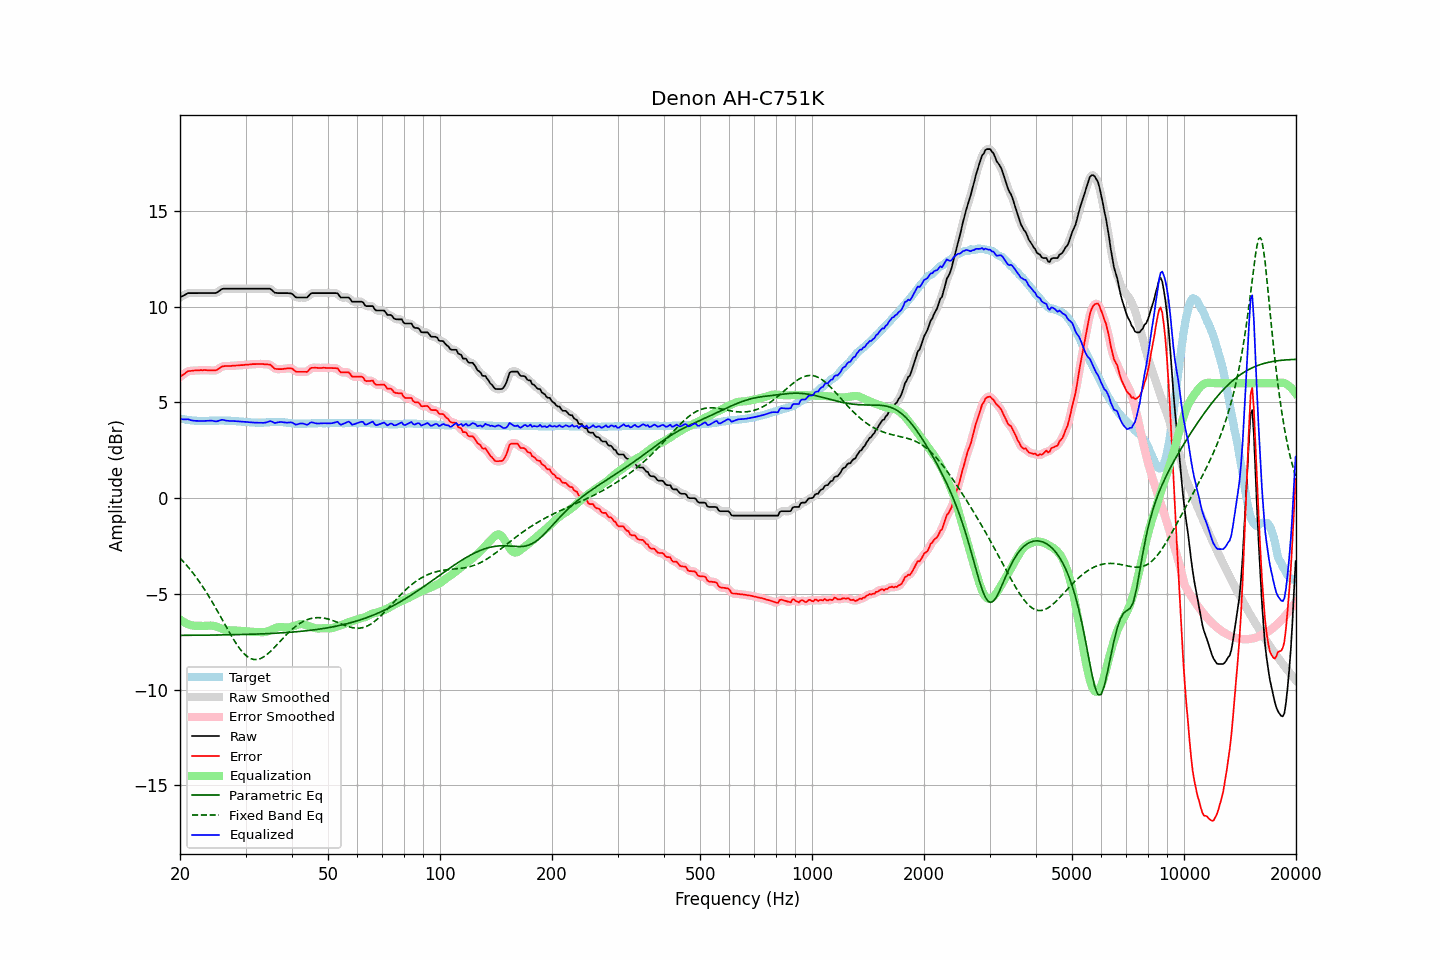

The file beside this chart, header and first rows:
frequency, raw, error, smoothed, error_smoothed, equalization, parametric_eq, fixed_band_eq, equalized_raw, equalized_smoothed, target
20.00, 10.47, 6.32, 10.47, 6.32, -6.34, -7.17, -3.13, 4.14, 4.13, 4.15
20.20, 10.52, 6.39, 10.52, 6.39, -6.40, -7.17, -3.22, 4.13, 4.13, 4.13
20.40, 10.56, 6.44, 10.57, 6.45, -6.45, -7.17, -3.31, 4.11, 4.12, 4.12
20.61, 10.61, 6.50, 10.62, 6.51, -6.51, -7.17, -3.40, 4.11, 4.11, 4.11
20.81, 10.66, 6.57, 10.66, 6.57, -6.55, -7.17, -3.50, 4.11, 4.11, 4.09
21.02, 10.70, 6.62, 10.69, 6.61, -6.59, -7.17, -3.60, 4.12, 4.11, 4.08
21.23, 10.70, 6.63, 10.71, 6.64, -6.62, -7.17, -3.70, 4.08, 4.09, 4.07
21.44, 10.70, 6.64, 10.71, 6.65, -6.65, -7.17, -3.80, 4.06, 4.06, 4.06
21.66, 10.70, 6.65, 10.70, 6.65, -6.66, -7.17, -3.91, 4.04, 4.04, 4.05
21.87, 10.70, 6.66, 10.70, 6.66, -6.67, -7.17, -4.02, 4.04, 4.04, 4.04
22.09, 10.70, 6.66, 10.70, 6.67, -6.67, -7.17, -4.13, 4.03, 4.03, 4.04
22.31, 10.70, 6.67, 10.70, 6.67, -6.68, -7.17, -4.25, 4.03, 4.03, 4.03
22.54, 10.70, 6.67, 10.70, 6.67, -6.68, -7.16, -4.36, 4.03, 4.03, 4.03
22.76, 10.70, 6.68, 10.70, 6.68, -6.68, -7.16, -4.49, 4.03, 4.03, 4.02
22.99, 10.70, 6.67, 10.70, 6.68, -6.68, -7.16, -4.61, 4.02, 4.02, 4.03
23.22, 10.70, 6.68, 10.70, 6.68, -6.68, -7.16, -4.74, 4.03, 4.03, 4.02
23.45, 10.70, 6.68, 10.70, 6.68, -6.67, -7.16, -4.87, 4.03, 4.03, 4.02
23.69, 10.70, 6.67, 10.70, 6.68, -6.67, -7.16, -5.00, 4.04, 4.04, 4.03
23.92, 10.70, 6.67, 10.70, 6.67, -6.66, -7.16, -5.14, 4.04, 4.04, 4.03
24.16, 10.70, 6.66, 10.70, 6.67, -6.66, -7.16, -5.28, 4.04, 4.04, 4.04
24.40, 10.70, 6.66, 10.70, 6.66, -6.67, -7.16, -5.42, 4.04, 4.04, 4.04
24.65, 10.70, 6.66, 10.70, 6.66, -6.68, -7.16, -5.57, 4.02, 4.02, 4.04
24.89, 10.70, 6.66, 10.71, 6.67, -6.70, -7.15, -5.71, 4.00, 4.01, 4.04
25.14, 10.73, 6.69, 10.74, 6.70, -6.73, -7.15, -5.86, 4.01, 4.01, 4.04
25.39, 10.79, 6.75, 10.79, 6.75, -6.76, -7.15, -6.01, 4.04, 4.03, 4.04
25.65, 10.85, 6.80, 10.85, 6.81, -6.79, -7.15, -6.16, 4.06, 4.06, 4.05
25.91, 10.91, 6.86, 10.90, 6.85, -6.82, -7.15, -6.31, 4.09, 4.08, 4.05
26.16, 10.93, 6.88, 10.93, 6.88, -6.85, -7.15, -6.46, 4.08, 4.08, 4.05
26.43, 10.93, 6.89, 10.94, 6.89, -6.88, -7.15, -6.61, 4.06, 4.06, 4.04
26.69, 10.93, 6.89, 10.94, 6.89, -6.89, -7.15, -6.76, 4.04, 4.04, 4.04
26.96, 10.93, 6.89, 10.93, 6.89, -6.90, -7.14, -6.91, 4.03, 4.03, 4.04
27.23, 10.93, 6.89, 10.93, 6.90, -6.91, -7.14, -7.06, 4.03, 4.03, 4.04
27.50, 10.93, 6.90, 10.93, 6.90, -6.91, -7.14, -7.20, 4.02, 4.02, 4.03
27.77, 10.93, 6.91, 10.93, 6.91, -6.91, -7.14, -7.34, 4.02, 4.02, 4.02
28.05, 10.93, 6.91, 10.93, 6.92, -6.91, -7.14, -7.48, 4.02, 4.02, 4.02
28.33, 10.93, 6.92, 10.93, 6.92, -6.92, -7.13, -7.61, 4.01, 4.01, 4.01
28.62, 10.93, 6.92, 10.93, 6.93, -6.93, -7.13, -7.73, 4.01, 4.01, 4.01
28.90, 10.93, 6.93, 10.93, 6.93, -6.93, -7.13, -7.85, 4.00, 4.00, 4.00
29.19, 10.93, 6.94, 10.93, 6.94, -6.94, -7.13, -7.96, 3.99, 3.99, 3.99
29.48, 10.93, 6.94, 10.93, 6.95, -6.95, -7.13, -8.05, 3.99, 3.99, 3.99
29.78, 10.93, 6.95, 10.93, 6.95, -6.95, -7.12, -8.14, 3.98, 3.98, 3.98
30.08, 10.93, 6.96, 10.93, 6.96, -6.96, -7.12, -8.22, 3.97, 3.97, 3.97
30.38, 10.93, 6.96, 10.93, 6.97, -6.97, -7.12, -8.29, 3.97, 3.97, 3.97
30.68, 10.93, 6.97, 10.93, 6.97, -6.98, -7.12, -8.34, 3.96, 3.96, 3.96
30.99, 10.93, 6.98, 10.93, 6.98, -6.98, -7.11, -8.39, 3.95, 3.95, 3.95
31.30, 10.93, 6.99, 10.93, 6.99, -6.99, -7.11, -8.41, 3.95, 3.95, 3.94
31.61, 10.93, 6.99, 10.93, 6.99, -6.99, -7.11, -8.43, 3.94, 3.94, 3.94
31.93, 10.93, 6.99, 10.93, 7.00, -7.00, -7.11, -8.44, 3.94, 3.94, 3.94
32.24, 10.93, 7.00, 10.93, 7.00, -7.00, -7.10, -8.43, 3.93, 3.93, 3.93
32.57, 10.93, 7.00, 10.93, 7.00, -7.00, -7.10, -8.41, 3.93, 3.93, 3.93
32.89, 10.93, 7.00, 10.93, 7.00, -7.01, -7.10, -8.39, 3.93, 3.93, 3.93
33.22, 10.93, 7.00, 10.93, 7.00, -7.01, -7.09, -8.34, 3.93, 3.93, 3.93
33.55, 10.93, 6.99, 10.93, 6.99, -7.01, -7.09, -8.30, 3.93, 3.93, 3.94
33.89, 10.93, 6.98, 10.93, 6.99, -7.00, -7.09, -8.24, 3.94, 3.94, 3.95
34.23, 10.93, 6.98, 10.94, 6.99, -6.98, -7.08, -8.18, 3.96, 3.96, 3.95
34.57, 10.93, 6.97, 10.94, 6.98, -6.95, -7.08, -8.11, 3.99, 3.99, 3.96
34.92, 10.93, 6.97, 10.92, 6.95, -6.91, -7.07, -8.03, 4.02, 4.00, 3.96
35.27, 10.87, 6.90, 10.87, 6.90, -6.88, -7.07, -7.95, 4.00, 3.99, 3.97
35.62, 10.79, 6.82, 10.80, 6.83, -6.84, -7.07, -7.86, 3.95, 3.96, 3.97
35.97, 10.72, 6.75, 10.74, 6.77, -6.81, -7.06, -7.78, 3.92, 3.94, 3.97
... 635 more rows
